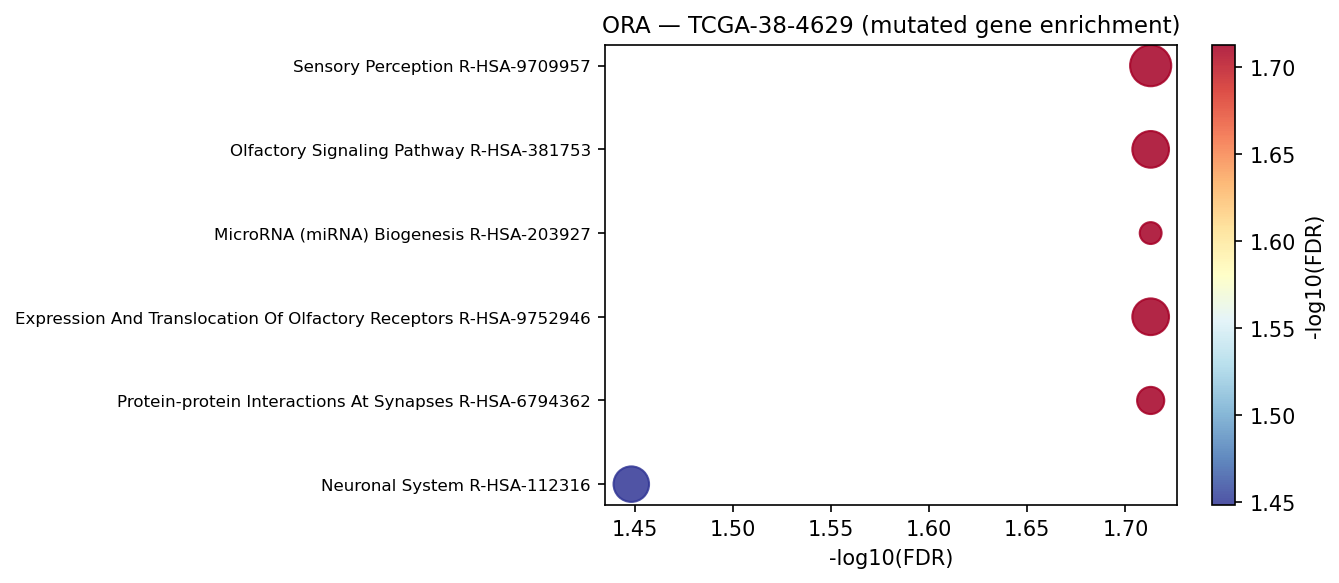

The file beside this chart, header and first rows:
Gene_set	Term	Overlap	P-value	Adjusted P-value	Old P-value	Old Adjusted P-value	Odds Ratio	Combined Score	Genes	gene_set_db
Reactome_2022	Protein-protein Interactions At Synapses…	7/88	5.134388870059975e-05	0.01937	0	0	8.031	79.32	PTPRD;MPP2;SIPA1L1;SLITRK1;NRXN2;GRM1;GR…	Reactome_2022
Reactome_2022	Expression And Translocation Of Olfactor…	14/393	0.0001166	0.01937	0	0	3.496	31.66	OR8H2;OR6K6;OR2L8;OR4M1;OR2T8;OR4S2;REEP…	Reactome_2022
Reactome_2022	MicroRNA (miRNA) Biogenesis R-HSA-203927	4/24	0.0001251	0.01937	0	0	18.38	165.2	POLR2A;POLR2B;XPO5;DROSHA	Reactome_2022
Reactome_2022	Olfactory Signaling Pathway R-HSA-381753	14/401	0.0001439	0.01937	0	0	3.422	30.28	OR8H2;OR6K6;OR2L8;OR4M1;OR2T8;OR4S2;REEP…	Reactome_2022
Reactome_2022	Sensory Perception R-HSA-9709957	18/616	0.0001588	0.01937	0	0	2.873	25.13	OR8H2;OR6K6;OR2L8;OR4M1;ATP2B1;OR2T8;GRM…	Reactome_2022
Reactome_2022	Neuronal System R-HSA-112316	13/386	0.0003505	0.03564	0	0	3.284	26.12	HCN4;GABRB2;MPP2;GRIA2;KCNH4;NRXN2;GRM1;…	Reactome_2022
